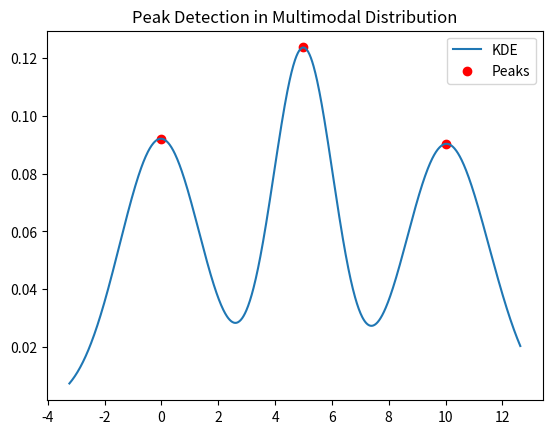

The script that saved this image:
import numpy as np
import scipy.signal as signal
import matplotlib.pyplot as plt
from scipy.stats import gaussian_kde

# Generate multimodal data
np.random.seed(42)
data = np.concatenate([
    np.random.normal(0, 1, 300),
    np.random.normal(5, 0.1, 300),
    np.random.normal(10, 1, 300)
])

# Kernel Density Estimation (KDE)
kde = gaussian_kde(data)
x = np.linspace(min(data), max(data), 1000)
density = kde(x)


# Find peaks in KDE
peaks, _ = signal.find_peaks(density)
widths = signal.peak_widths(density,peaks)

print(peaks)
print(widths[0])

# Plot
plt.plot(x, density, label="KDE")
plt.scatter(x[peaks], density[peaks], color='red', label="Peaks")
plt.legend()
plt.title("Peak Detection in Multimodal Distribution")
plt.savefig("XXX.jpg")
